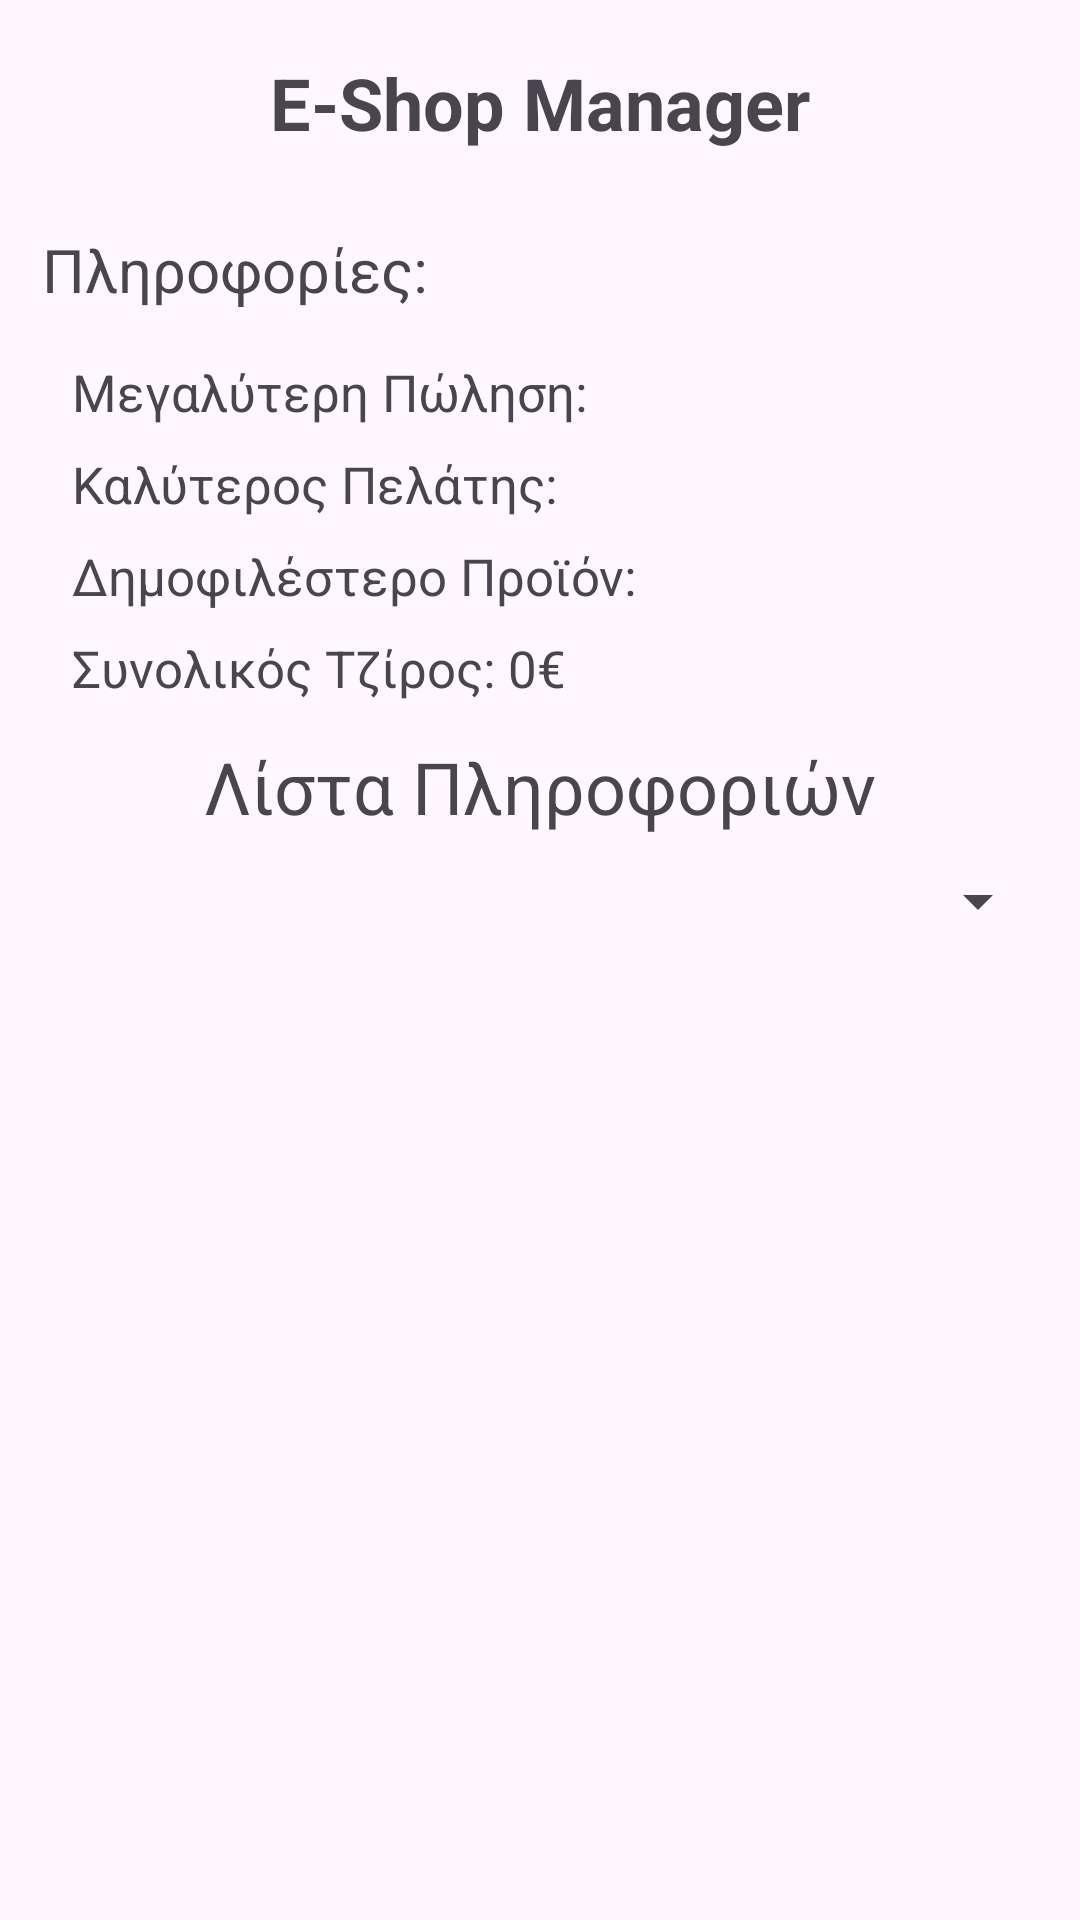

This screen was rendered from an Android layout file. Write that file and the resources it references.
<!-- AndroidManifest.xml: application theme Theme.EShopManager -->
<!-- res/layout/home_fragment.xml -->
<?xml version="1.0" encoding="utf-8"?>
<LinearLayout xmlns:android="http://schemas.android.com/apk/res/android"
    android:layout_width="match_parent"
    android:layout_height="match_parent"
    android:orientation="vertical">


    <TextView
        android:id="@+id/textView"
        android:layout_width="match_parent"
        android:layout_height="wrap_content"
        android:layout_gravity="center_horizontal"
        android:layout_margin="18dp"
        android:text="E-Shop Manager"
        android:textAlignment="center"
        android:textSize="24dp"
        android:textStyle="bold" />

    <TextView
        android:id="@+id/information"
        android:layout_width="wrap_content"
        android:layout_height="wrap_content"
        android:layout_marginTop="8dp"
        android:layout_marginStart="14dp"
        android:layout_marginBottom="8dp"
        android:text="Πληροφορίες:"
        android:textSize="20sp" />

    <TextView
        android:id="@+id/bestSale"
        android:layout_width="wrap_content"
        android:layout_height="wrap_content"
        android:layout_marginTop="8dp"
        android:layout_marginStart="24dp"
        android:text="Μεγαλύτερη Πώληση:"
        android:textSize="17sp" />


    <TextView
        android:id="@+id/bestClient"
        android:layout_width="wrap_content"
        android:layout_height="wrap_content"
        android:layout_marginTop="8dp"
        android:layout_marginStart="24dp"
        android:text="Καλύτερος Πελάτης:"
        android:textSize="17sp" />

    <TextView
        android:id="@+id/bestProduct"
        android:layout_width="wrap_content"
        android:layout_height="wrap_content"
        android:layout_marginTop="8dp"
        android:layout_marginStart="24dp"
        android:text="Δημοφιλέστερο Προϊόν:"
        android:textSize="17sp" />

    <TextView
        android:id="@+id/turnover"
        android:layout_width="wrap_content"
        android:layout_height="wrap_content"
        android:layout_marginTop="8dp"
        android:layout_marginStart="24dp"
        android:text="Συνολικός Τζίρος: 0€"
        android:textSize="17sp" />

    <TextView
        android:id="@+id/infoList"
        android:layout_width="wrap_content"
        android:layout_height="wrap_content"
        android:layout_marginTop="12dp"
        android:layout_gravity="center"
        android:text="Λίστα Πληροφοριών"
        android:textSize="24sp" />



    <Spinner
        android:id="@+id/infoSpinner"
        android:layout_width="match_parent"
        android:layout_height="wrap_content"
        android:layout_margin="10dp"/>

    <ScrollView
        android:id="@+id/info_scrollview"
        android:layout_width="match_parent"
        android:layout_height="300dp"
        android:layout_marginStart="10dp"
        android:layout_marginTop="2dp"
        android:layout_marginEnd="1dp">
        <LinearLayout
            android:id="@+id/info_linearlayout"
            android:layout_width="match_parent"
            android:layout_height="wrap_content"
            android:orientation="vertical">

            <TextView
                android:id="@+id/info_item"
                android:layout_width="match_parent"
                android:layout_height="wrap_content"
                android:text=""
                android:textSize="16sp"/>
        </LinearLayout>
    </ScrollView>


</LinearLayout>
<!-- resources referenced by this layout -->
<resources>
  <style name="Theme.EShopManager" parent="Base.Theme.EShopManager" />
  <style name="Base.Theme.EShopManager" parent="Theme.Material3.DayNight.NoActionBar">
          
          <item name="colorPrimary">@color/my_gradient_start</item>
          <item name="colorPrimaryVariant">@color/my_gradient_end</item>
          <item name="colorOnPrimary">@color/white</item>
      </style>
  <color name="my_gradient_start">#7B1FA2</color>
  <color name="my_gradient_end">#4E2F91</color>
  <!-- not gathered from this repository: default colours our renderer supplied (Android Studio template values) -->
  <color name="white">#FFFFFFFF</color>
</resources>
